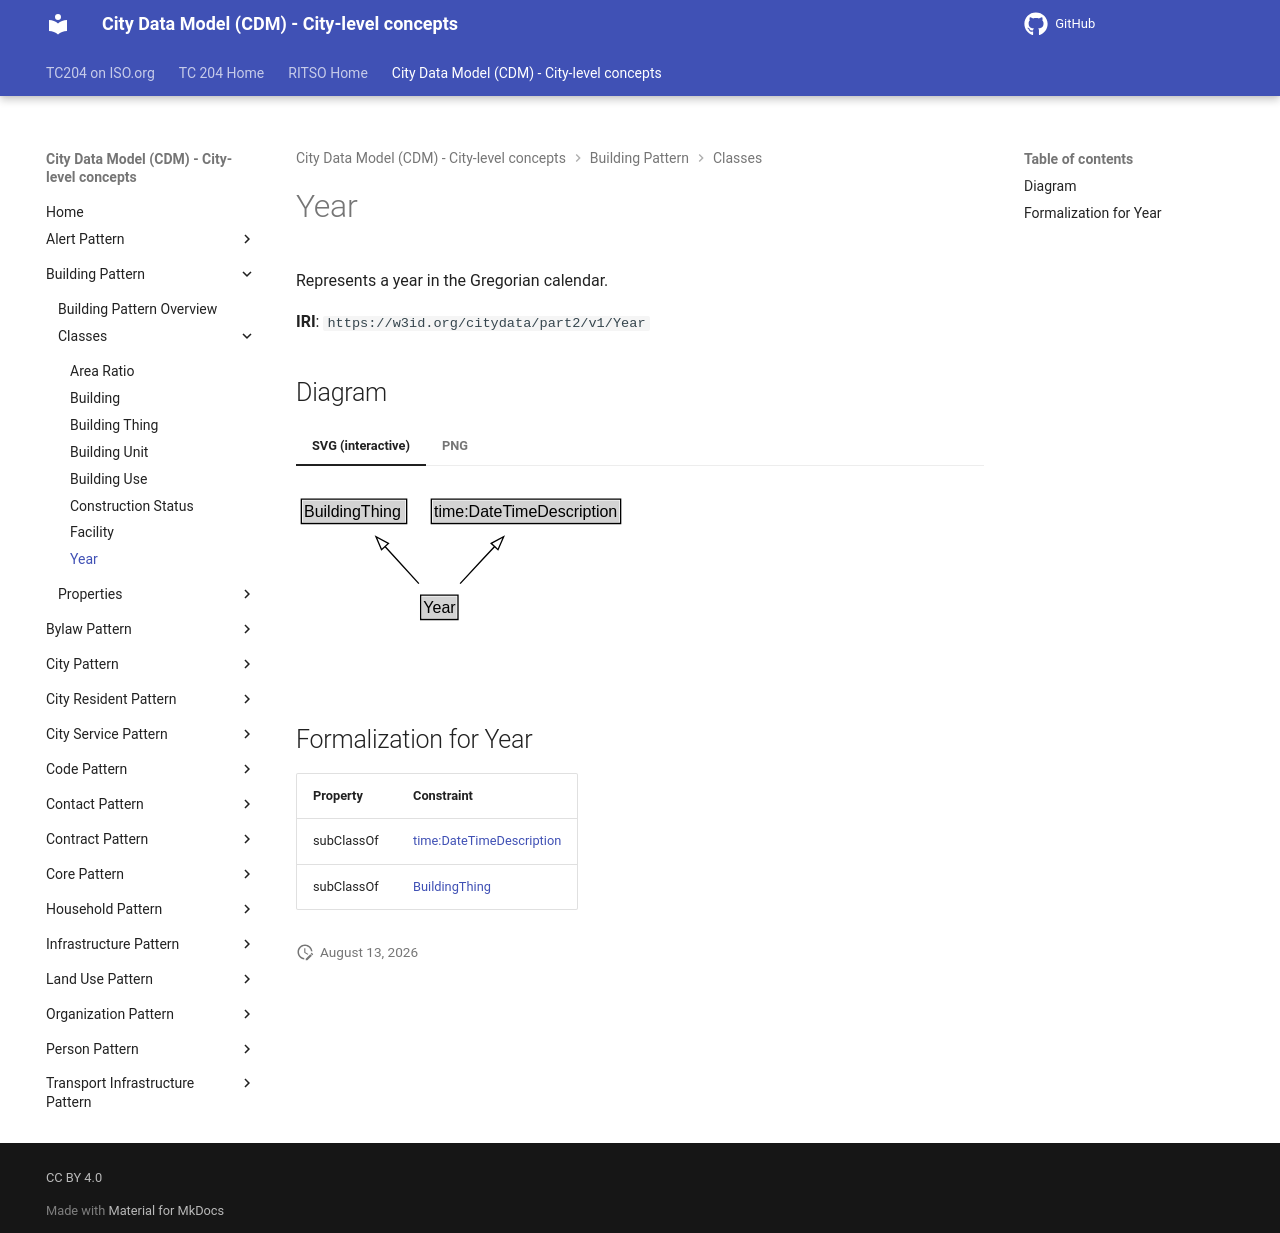

repository: ISO-TC204/ontology-cdm-p2 · page: v1.3.2-alpha.1/classes/Year/index.html · generator: mkdocs

# Year

Represents a year in the Gregorian calendar.

**IRI**: `https://w3id.org/citydata/part2/v1/Year`


## Diagram

=== "SVG (interactive)"

    <!-- Generated by graphviz version 14.1.3 (20260303.0454)
     -->
    <!-- Pages: 1 -->
    <svg width="248pt" height="132pt"
     viewBox="0.00 0.00 248.00 132.00" xmlns="http://www.w3.org/2000/svg" xmlns:xlink="http://www.w3.org/1999/xlink">
    <g id="graph0" class="graph" transform="scale(1 1) rotate(0) translate(4 128)">
    <polygon fill="white" stroke="none" points="-4,4 -4,-128 243.5,-128 243.5,4 -4,4"/>
    <g id="clust3" class="cluster">
    <title>cluster_associated</title>
    </g>
    <!-- BuildingThing -->
    <g id="node1" class="node">
    <title>BuildingThing</title>
    <g id="a_node1"><a xlink:href="../BuildingThing" xlink:title="&lt;TABLE&gt;">
    <polygon fill="lightgray" stroke="none" points="1,-97.88 1,-114.12 78,-114.12 78,-97.88 1,-97.88"/>
    <text xml:space="preserve" text-anchor="start" x="2" y="-101.88" font-family="Arial" font-size="12.00">BuildingThing</text>
    <polygon fill="none" stroke="black" points="0,-96.88 0,-115.12 79,-115.12 79,-96.88 0,-96.88"/>
    </a>
    </g>
    </g>
    <!-- time_DateTimeDescription -->
    <g id="node2" class="node">
    <title>time_DateTimeDescription</title>
    <g id="a_node2"><a xlink:href="https://w3id.org/citydata/imported/time/latest/DateTimeDescription" xlink:title="&lt;TABLE&gt;">
    <polygon fill="lightgray" stroke="none" points="98.5,-97.88 98.5,-114.12 238.5,-114.12 238.5,-97.88 98.5,-97.88"/>
    <text xml:space="preserve" text-anchor="start" x="99.5" y="-101.88" font-family="Arial" font-size="12.00">time:DateTimeDescription</text>
    <polygon fill="none" stroke="black" points="97.5,-96.88 97.5,-115.12 239.5,-115.12 239.5,-96.88 97.5,-96.88"/>
    </a>
    </g>
    </g>
    <!-- Year -->
    <g id="node3" class="node">
    <title>Year</title>
    <g id="a_node3"><a xlink:href="../Year" xlink:title="&lt;TABLE&gt;">
    <polygon fill="lightgray" stroke="none" points="90.5,-25.88 90.5,-42.12 116.5,-42.12 116.5,-25.88 90.5,-25.88"/>
    <text xml:space="preserve" text-anchor="start" x="91.5" y="-29.88" font-family="Arial" font-size="12.00">Year</text>
    <polygon fill="none" stroke="black" points="89.5,-24.88 89.5,-43.12 117.5,-43.12 117.5,-24.88 89.5,-24.88"/>
    </a>
    </g>
    </g>
    <!-- Year&#45;&gt;BuildingThing -->
    <g id="edge1" class="edge">
    <title>Year&#45;&gt;BuildingThing</title>
    <path fill="none" stroke="black" d="M88.15,-51.79C80.55,-60.11 71.2,-70.32 62.75,-79.58"/>
    <polygon fill="none" stroke="black" points="60.18,-77.2 56.01,-86.94 65.34,-81.92 60.18,-77.2"/>
    </g>
    <!-- Year&#45;&gt;time_DateTimeDescription -->
    <g id="edge2" class="edge">
    <title>Year&#45;&gt;time_DateTimeDescription</title>
    <path fill="none" stroke="black" d="M119.09,-51.79C126.89,-60.19 136.5,-70.53 145.16,-79.86"/>
    <polygon fill="none" stroke="black" points="142.37,-82 151.74,-86.95 147.5,-77.24 142.37,-82"/>
    </g>
    <!-- Invis -->
    </g>
    </svg>


=== "PNG"

    ![Year Diagram](../diagrams/Year.dot.png)



## Formalization for Year

| Property | Constraint |
|----------|------------|
| subClassOf | [time:DateTimeDescription](https://w3id.org/citydata/imported/time/DateTimeDescription) |
| subClassOf | [BuildingThing](BuildingThing.md) |
